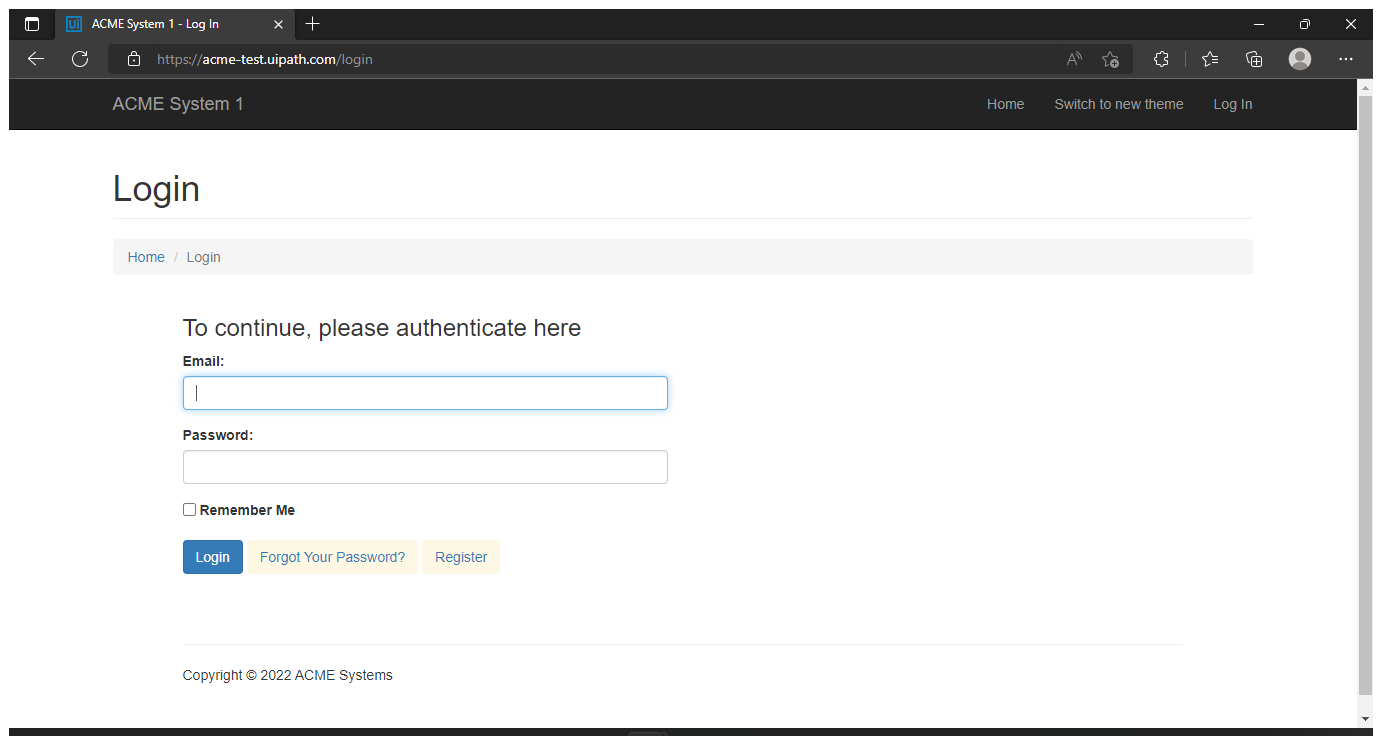
Task: Generate the Security Hash for each Client based on their 
personal information.
Workflow: System1_NavigateTo_WIDetails

Step 1: Use Browser Edge: ACME System 1 - Log In in window 'ACME System 1 - Log In' (msedge.exe)
